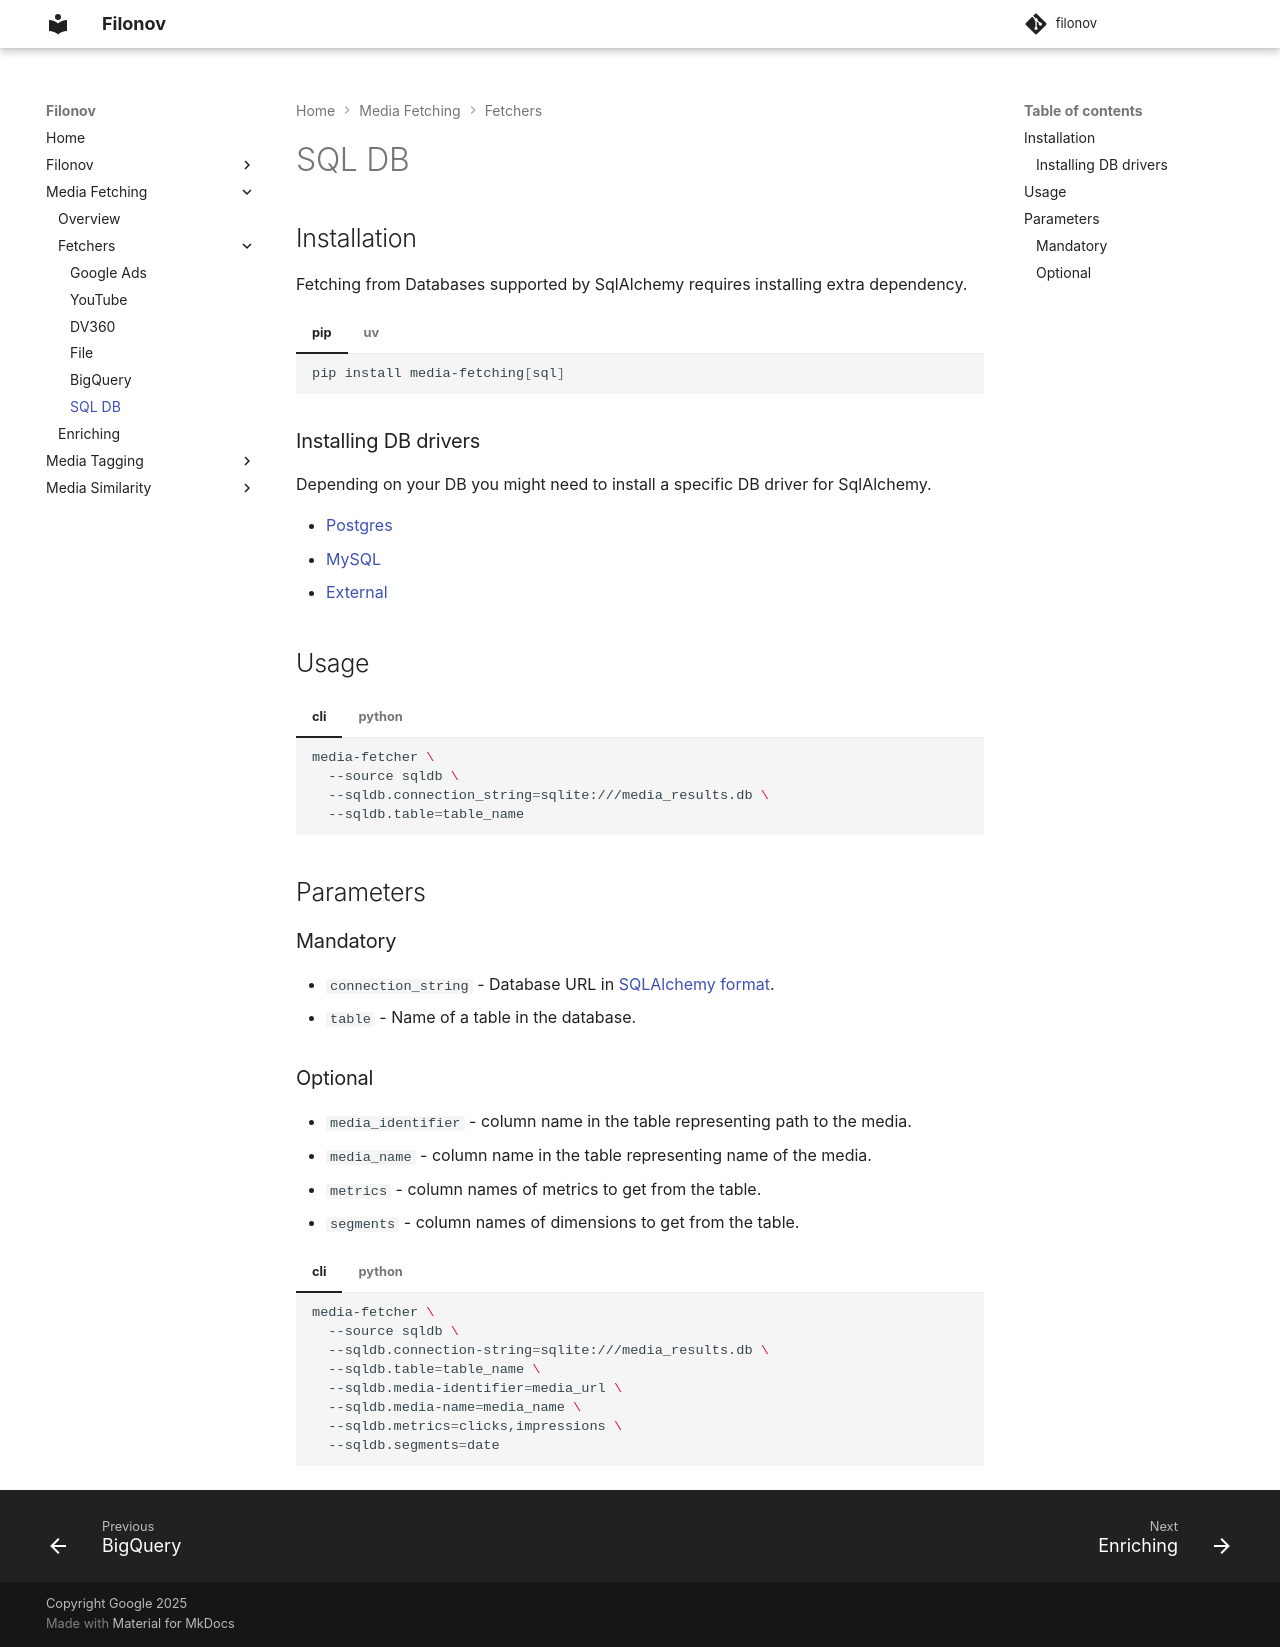

repository: google/filonov · page: fetching/sql/index.html · generator: mkdocs


## Installation

Fetching from Databases supported by SqlAlchemy requires installing extra dependency.

/// tab | pip
```bash
pip install media-fetching[sql]
```
///

/// tab | uv
```bash
uv pip install media-fetching[sql]
```
///

### Installing DB drivers

Depending on your DB you might need to install a specific DB driver for SqlAlchemy.

* [Postgres](https://docs.sqlalchemy.org/en/20/core/engines.html#postgresql)
* [MySQL](https://docs.sqlalchemy.org/en/20/core/engines.html#mysql)
* [External](https://docs.sqlalchemy.org/en/20/dialects/index.html)

## Usage

/// tab | cli
```bash
media-fetcher \
  --source sqldb \
  --sqldb.connection_string=sqlite:///media_results.db \
  --sqldb.table=table_name
```
///

/// tab | python

```python
import media_fetching
from media_fetching.sources import sql

fetcher = media_fetching.MediaFetchingService(source='sqldb')
request = sql.SqlAlchemyQueryFetchingParameters(
  connection_string='sqlite:///media_results.db',
  table='table_name'
)
report = fetcher.fetch(request)
```

> Reports can be written and processed. Learn more at [garf](https://google.github.io/garf/).
///




## Parameters

###  Mandatory

* `connection_string` - Database URL in [SQLAlchemy format](https://docs.sqlalchemy.org/en/20/core/engines.html).
* `table` - Name of a table in the database.

### Optional

* `media_identifier` - column name in the table representing path to the media.
* `media_name` - column name in the table representing name of the media.
* `metrics` - column names of metrics to get from the table.
* `segments` - column names of dimensions to get from the table.


/// tab | cli
```bash
media-fetcher \
  --source sqldb \
  --sqldb.connection-string=sqlite:///media_results.db \
  --sqldb.table=table_name \
  --sqldb.media-identifier=media_url \
  --sqldb.media-name=media_name \
  --sqldb.metrics=clicks,impressions \
  --sqldb.segments=date
```
///

/// tab | python

```python
import media_fetching
from media_fetching.sources import sql

fetcher = media_fetching.MediaFetchingService(source='sqldb')
request = sql.SqlAlchemyQueryFetchingParameters(
  connection_string='sqlite:///media_results.db',
  table='table_name'
  media_identifier='media_url',
  media_name='media_name',
  metrics=['clicks', 'impressions'],
  segments=['date'],

)
report = fetcher.fetch(request)
```
///
